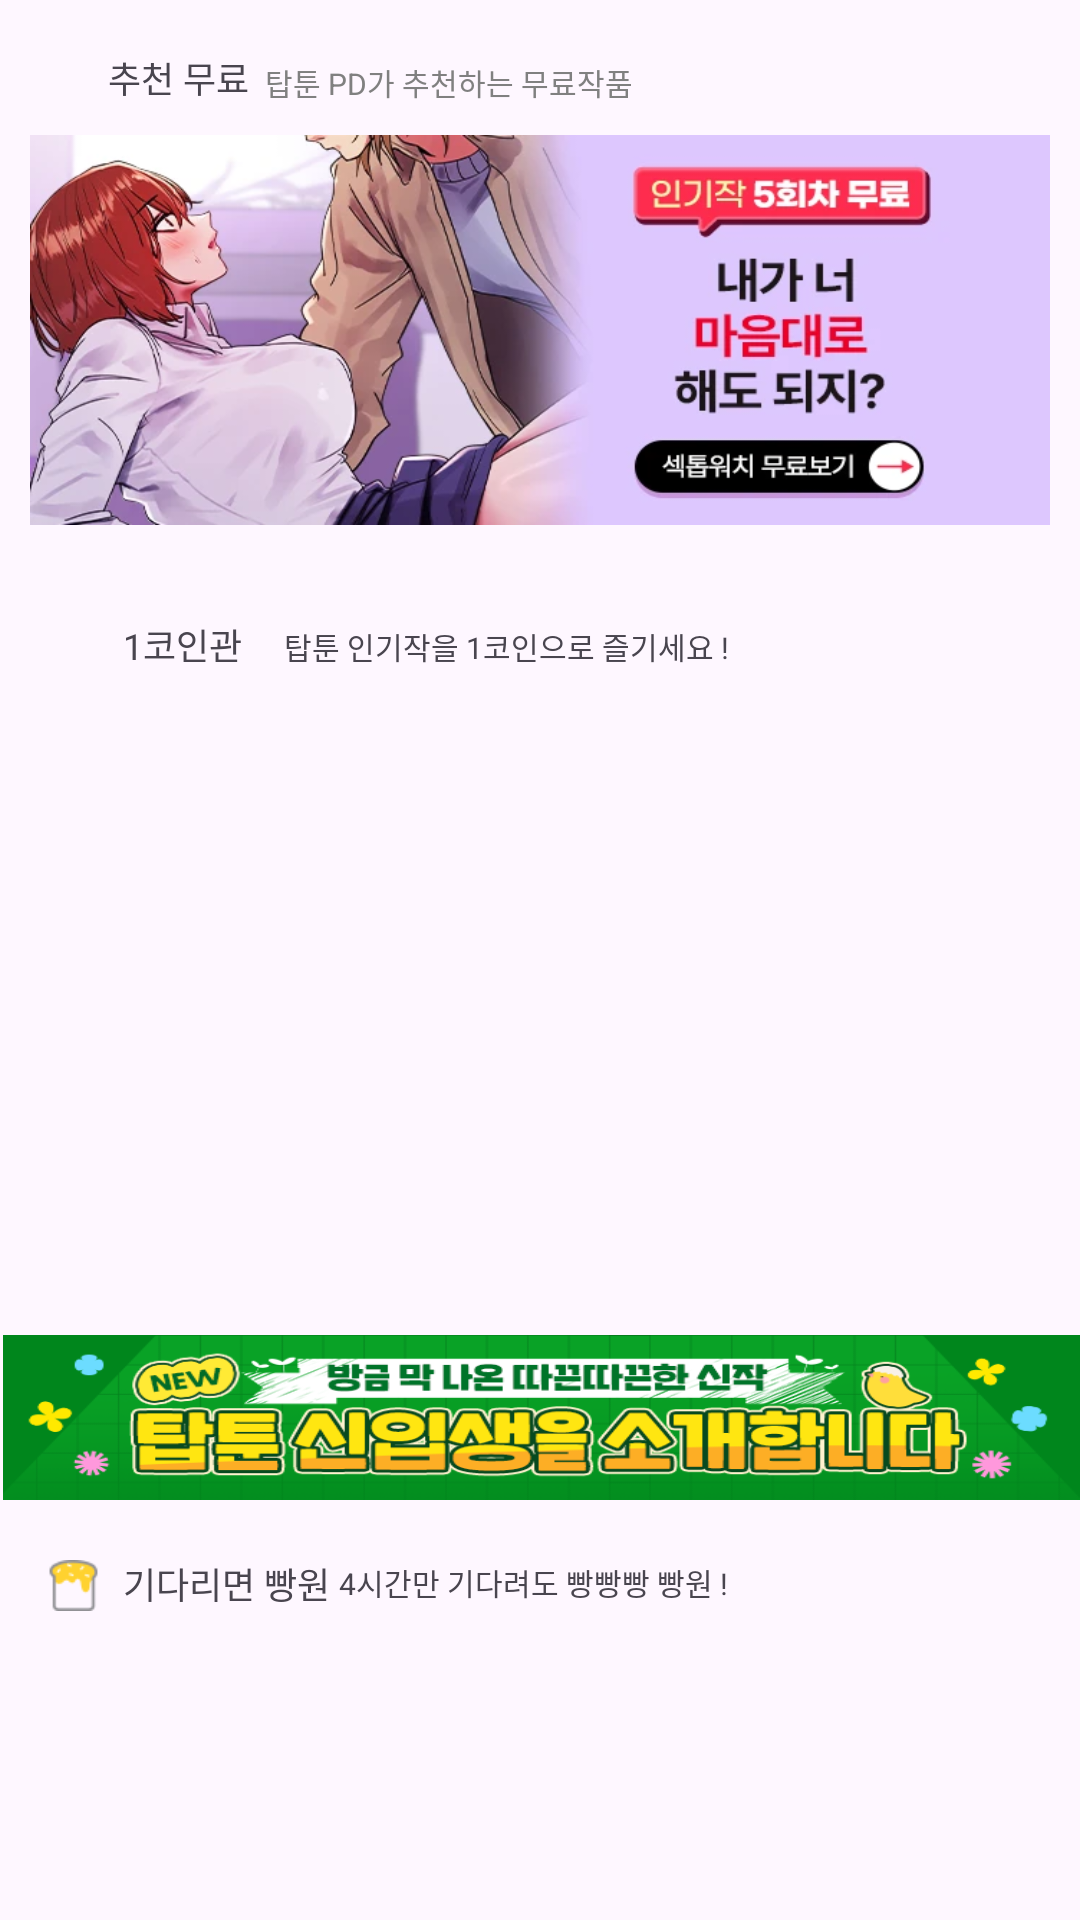

Produce the Android XML layout that renders to this screen, including the resource entries it uses.
<!-- AndroidManifest.xml: application theme Theme.TopToon -->
<!-- res/layout/fragment_free_recommend.xml -->
<?xml version="1.0" encoding="utf-8"?>
<androidx.constraintlayout.widget.ConstraintLayout xmlns:android="http://schemas.android.com/apk/res/android"
    xmlns:app="http://schemas.android.com/apk/res-auto"
    xmlns:tools="http://schemas.android.com/tools"
    android:layout_width="match_parent"
    android:layout_height="match_parent">

    <ImageView
        android:id="@+id/imageView10"
        android:layout_width="12dp"
        android:layout_height="19dp"
        android:layout_marginStart="16dp"
        android:layout_marginTop="16dp"
        app:layout_constraintStart_toStartOf="parent"
        app:layout_constraintTop_toTopOf="parent"
        app:srcCompat="@drawable/icon_freetoon_recommend" />

    <TextView
        android:id="@+id/textView8"
        android:layout_width="wrap_content"
        android:layout_height="wrap_content"
        android:layout_marginStart="8dp"
        android:layout_marginTop="17dp"
        android:text="추천 무료"
        android:textSize="12dp"
        app:layout_constraintStart_toEndOf="@+id/imageView10"
        app:layout_constraintTop_toTopOf="parent" />

    <TextView
        android:id="@+id/textView9"
        android:layout_width="wrap_content"
        android:layout_height="wrap_content"
        android:layout_marginTop="20dp"
        android:text="탑툰 PD가 추천하는 무료작품"
        android:textColor="@color/gray"
        android:textSize="10dp"
        app:layout_constraintEnd_toEndOf="parent"
        app:layout_constraintHorizontal_bias="0.034"
        app:layout_constraintStart_toEndOf="@+id/textView8"
        app:layout_constraintTop_toTopOf="parent" />

    <ImageView
        android:id="@+id/imageView11"
        android:layout_width="0dp"
        android:layout_height="130dp"
        android:layout_marginStart="10dp"
        android:layout_marginTop="10dp"
        android:layout_marginEnd="10dp"
        android:scaleType="fitXY"
        app:layout_constraintEnd_toEndOf="parent"
        app:layout_constraintHorizontal_bias="0.495"
        app:layout_constraintStart_toStartOf="parent"
        app:layout_constraintTop_toBottomOf="@+id/imageView10"
        app:srcCompat="@drawable/tmp2" />

    <ImageView
        android:id="@+id/imageView12"
        android:layout_width="17dp"
        android:layout_height="17dp"
        android:layout_marginStart="16dp"
        android:layout_marginTop="31dp"
        app:layout_constraintStart_toStartOf="parent"
        app:layout_constraintTop_toBottomOf="@+id/imageView11"
        app:srcCompat="@drawable/icon_freetoon_1coin" />

    <TextView
        android:id="@+id/textView10"
        android:layout_width="wrap_content"
        android:layout_height="wrap_content"
        android:layout_marginStart="8dp"
        android:layout_marginTop="31dp"
        android:layout_marginEnd="10dp"
        android:text="1코인관"
        android:textSize="12dp"
        app:layout_constraintEnd_toStartOf="@+id/textView11"
        app:layout_constraintHorizontal_bias="0.49"
        app:layout_constraintStart_toEndOf="@+id/imageView12"
        app:layout_constraintTop_toBottomOf="@+id/imageView11" />

    <TextView
        android:id="@+id/textView11"
        android:layout_width="wrap_content"
        android:layout_height="wrap_content"
        android:layout_marginStart="14dp"
        android:layout_marginTop="33dp"
        android:text="탑툰 인기작을 1코인으로 즐기세요 !"
        android:textSize="10dp"
        app:layout_constraintStart_toEndOf="@+id/textView10"
        app:layout_constraintTop_toBottomOf="@+id/imageView11" />

    <androidx.recyclerview.widget.RecyclerView
        android:id="@+id/recyclerView"
        android:layout_width="0dp"
        android:layout_height="200dp"
        android:layout_marginStart="1dp"
        android:layout_marginTop="50dp"
        android:layout_marginEnd="1dp"
        app:layout_constraintEnd_toEndOf="parent"
        app:layout_constraintStart_toStartOf="parent"
        app:layout_constraintTop_toBottomOf="@+id/imageView11" />

    <ImageView
        android:id="@+id/imageView14"
        android:layout_width="0dp"
        android:layout_height="55dp"
        android:layout_marginStart="1dp"
        android:layout_marginTop="20dp"
        android:scaleType="fitXY"
        app:layout_constraintEnd_toEndOf="parent"
        app:layout_constraintStart_toStartOf="parent"
        app:layout_constraintTop_toBottomOf="@+id/recyclerView"
        app:srcCompat="@drawable/section_add" />

    <ImageView
        android:id="@+id/imageView15"
        android:layout_width="17dp"
        android:layout_height="17dp"
        android:layout_marginStart="16dp"
        android:layout_marginTop="20dp"
        app:layout_constraintStart_toStartOf="parent"
        app:layout_constraintTop_toBottomOf="@+id/imageView14"
        app:srcCompat="@drawable/icon_freetoon_wait" />

    <TextView
        android:id="@+id/textView13"
        android:layout_width="wrap_content"
        android:layout_height="wrap_content"
        android:layout_marginStart="8dp"
        android:layout_marginTop="19dp"
        android:text="기다리면 빵원"
        android:textSize="12dp"
        app:layout_constraintStart_toEndOf="@+id/imageView15"
        app:layout_constraintTop_toBottomOf="@+id/imageView14" />

    <TextView
        android:id="@+id/textView14"
        android:layout_width="wrap_content"
        android:layout_height="wrap_content"
        android:layout_marginStart="3dp"
        android:layout_marginTop="20dp"
        android:text="4시간만 기다려도 빵빵빵 빵원 !"
        android:textSize="10dp"
        app:layout_constraintStart_toEndOf="@+id/textView13"
        app:layout_constraintTop_toBottomOf="@+id/imageView14" />

    <androidx.recyclerview.widget.RecyclerView
        android:layout_width="0dp"
        android:layout_height="200dp"
        android:layout_marginTop="38dp"
        app:layout_constraintEnd_toEndOf="parent"
        app:layout_constraintStart_toStartOf="parent"
        app:layout_constraintTop_toBottomOf="@+id/imageView14" />

</androidx.constraintlayout.widget.ConstraintLayout>
<!-- resources referenced by this layout -->
<resources>
  <color name="gray">#808080</color>
  <!-- drawable icon_freetoon_wait: png bitmap (drawable, 2003 bytes) -->
  <!-- drawable section_add: jpg bitmap (drawable, 67011 bytes) -->
  <!-- drawable tmp2: webp bitmap (drawable, 36730 bytes) -->
  <style name="Theme.TopToon" parent="Base.Theme.TopToon" />
  <style name="Base.Theme.TopToon" parent="Theme.Material3.DayNight.NoActionBar">
          
          
      </style>
</resources>
